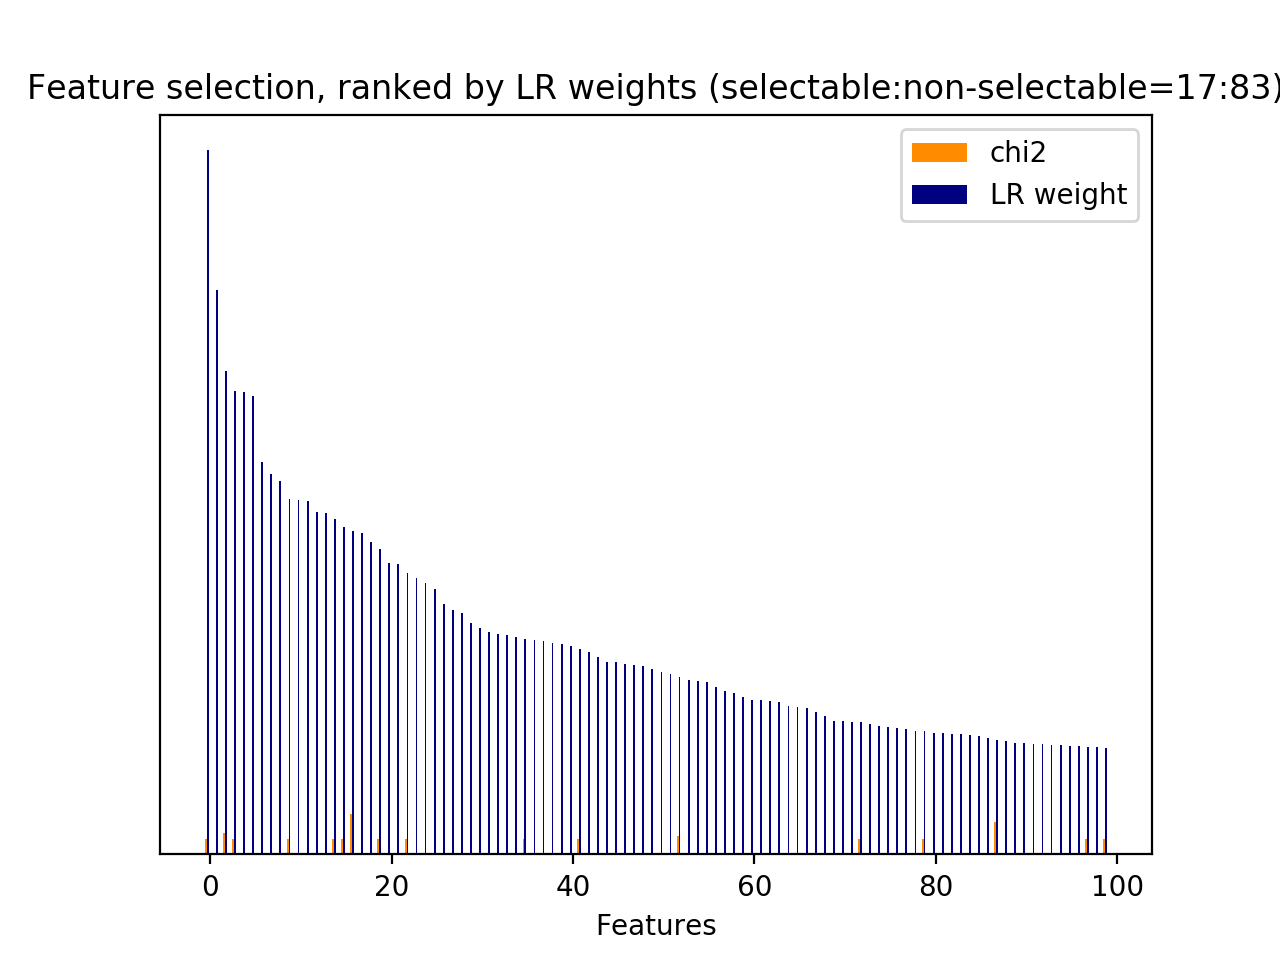

Source data for this figure (header and first rows):
id, name, prefix, chi2, chi2_rank, clf_weight, clf_weight_rank
0, 1, b'1-utterance_length.current_user_uttera…, 50.39, 156, 0.0396, 352
20, 2.1, b'2.1-user_action_words.current_user_utt…, 63.91, 114, 0.0078, 666
21, 2.1, b'2.1-user_action_words.current_user_utt…, 92.99, 57, 0.0008, 944
36, 2.1, b'2.1-user_action_words.current_user_utt…, 88.18, 63, 0.1628, 87
40, 2.1, b'2.1-user_action_words.current_user_utt…, 59.73, 121, 0.0262, 448
44, 3, b'3-time_feature__end_of_session', 110.2, 41, 0.4592, 16
47, 3, b'3-time_feature__turns_from_start', 1856, 1, 0.0038, 778
48, 3, b'3-time_feature__turns_to_end', 1142, 2, 0.0176, 522
49, 1, b'1-utterance_length.next_system_utteran…, 392.8, 4, 0.0736, 216
50, 1, b'1-utterance_length.next_user_utterance…, 386.3, 5, 0.0255, 458
67, 2.1, b'2.1-user_action_words.next_user_uttera…, 109.6, 44, 0.0016, 877
73, 2.1, b'2.1-user_action_words.next_user_uttera…, 41.96, 380, 0.0157, 541
90, 2.1, b'2.1-user_action_words.next_user_uttera…, 81, 90, 0.0007, 957
122, 5, b'5-phrase_feature__noun_phrases__curren…, 41.96, 379, 0.0578, 279
550, 5, b'5-phrase_feature__noun_phrases__curren…, 55.98, 134, 0.0019, 856
709, 5, b'5-phrase_feature__noun_phrases__curren…, 47.88, 165, 0.0000, 1290
830, 5, b'5-phrase_feature__noun_phrases__curren…, 41.96, 378, 0.0004, 1005
831, 5, b'5-phrase_feature__noun_phrases__curren…, 41.96, 377, 0.0410, 346
842, 5, b'5-phrase_feature__noun_phrases__curren…, 41.96, 376, 0.0608, 264
843, 5, b'5-phrase_feature__noun_phrases__curren…, 41.96, 408, 0.0009, 936
862, 5, b'5-phrase_feature__noun_phrases__curren…, 41.96, 374, 0.0154, 547
863, 5, b'5-phrase_feature__noun_phrases__curren…, 41.96, 373, 0.0016, 878
864, 5, b'5-phrase_feature__noun_phrases__curren…, 41.96, 372, 0.0171, 529
927, 5, b'5-phrase_feature__noun_phrases__curren…, 41.96, 371, 0.0000, 1283
930, 5, b'5-phrase_feature__noun_phrases__curren…, 41.96, 370, 0.0000, 1304
994, 5, b'5-phrase_feature__noun_phrases__curren…, 47.77, 166, 0.0059, 705
1049, 5, b'5-phrase_feature__noun_phrases__curren…, 41.96, 369, 0.0137, 572
1073, 5, b'5-phrase_feature__noun_phrases__curren…, 41.96, 368, 0.0000, 1154
1085, 5, b'5-phrase_feature__noun_phrases__curren…, 83.92, 71, 0.0011, 906
1090, 5, b'5-phrase_feature__noun_phrases__curren…, 41.96, 367, 0.3053, 35
1091, 5, b'5-phrase_feature__noun_phrases__curren…, 41.96, 366, 0.0409, 347
1126, 5, b'5-phrase_feature__noun_phrases__curren…, 41.96, 365, 0.0253, 460
1136, 5, b'5-phrase_feature__noun_phrases__curren…, 41.96, 364, 0.0092, 646
1137, 5, b'5-phrase_feature__noun_phrases__curren…, 41.96, 363, 0.0000, 1322
1161, 5, b'5-phrase_feature__noun_phrases__curren…, 41.96, 362, 0.0007, 955
1168, 5, b'5-phrase_feature__noun_phrases__curren…, 41.96, 361, 0.0000, 1181
1169, 5, b'5-phrase_feature__noun_phrases__curren…, 41.96, 360, 0.0544, 288
1227, 5, b'5-phrase_feature__noun_phrases__curren…, 41.96, 359, 0.0011, 907
1260, 5, b'5-phrase_feature__noun_phrases__curren…, 41.96, 358, 0.0005, 986
1486, 5, b'5-phrase_feature__noun_phrases__curren…, 41.96, 381, 0.0005, 987
1515, 5, b'5-phrase_feature__noun_phrases__curren…, 41.96, 382, 0.0009, 931
1596, 5, b'5-phrase_feature__noun_phrases__curren…, 41.96, 383, 0.0403, 350
1605, 5, b'5-phrase_feature__noun_phrases__curren…, 41.96, 396, 0.0025, 821
1623, 5, b'5-phrase_feature__noun_phrases__curren…, 41.96, 406, 0.0011, 914
1774, 5, b'5-phrase_feature__noun_phrases__curren…, 41.96, 405, 0.0083, 660
1775, 5, b'5-phrase_feature__noun_phrases__curren…, 41.96, 404, 0.0174, 523
1780, 5, b'5-phrase_feature__noun_phrases__curren…, 41.96, 403, 0.0000, 1200
1890, 5, b'5-phrase_feature__noun_phrases__curren…, 47.69, 167, 0.0056, 713
1892, 5, b'5-phrase_feature__noun_phrases__curren…, 41.96, 402, 0.0003, 1026
1912, 5, b'5-phrase_feature__noun_phrases__curren…, 41.96, 401, 0.0001, 1122
1992, 5, b'5-phrase_feature__noun_phrases__curren…, 41.96, 400, 0.0001, 1094
2005, 5, b'5-phrase_feature__noun_phrases__curren…, 110, 43, 0.0001, 1119
2012, 5, b'5-phrase_feature__noun_phrases__curren…, 41.96, 399, 0.0000, 1142
2013, 5, b'5-phrase_feature__noun_phrases__curren…, 41.96, 398, 0.0003, 1036
2030, 5, b'5-phrase_feature__noun_phrases__curren…, 41.96, 397, 0.0135, 576
2127, 5, b'5-phrase_feature__noun_phrases__curren…, 41.96, 395, 0.0026, 819
2148, 5, b'5-phrase_feature__noun_phrases__curren…, 41.96, 384, 0.0000, 1199
2186, 5, b'5-phrase_feature__noun_phrases__curren…, 46.48, 170, 0.0000, 1134
2338, 5, b'5-phrase_feature__noun_phrases__curren…, 59.22, 122, 0.0000, 1206
2351, 5, b'5-phrase_feature__noun_phrases__curren…, 41.96, 394, 0.0000, 1186
... 1,364 more rows
